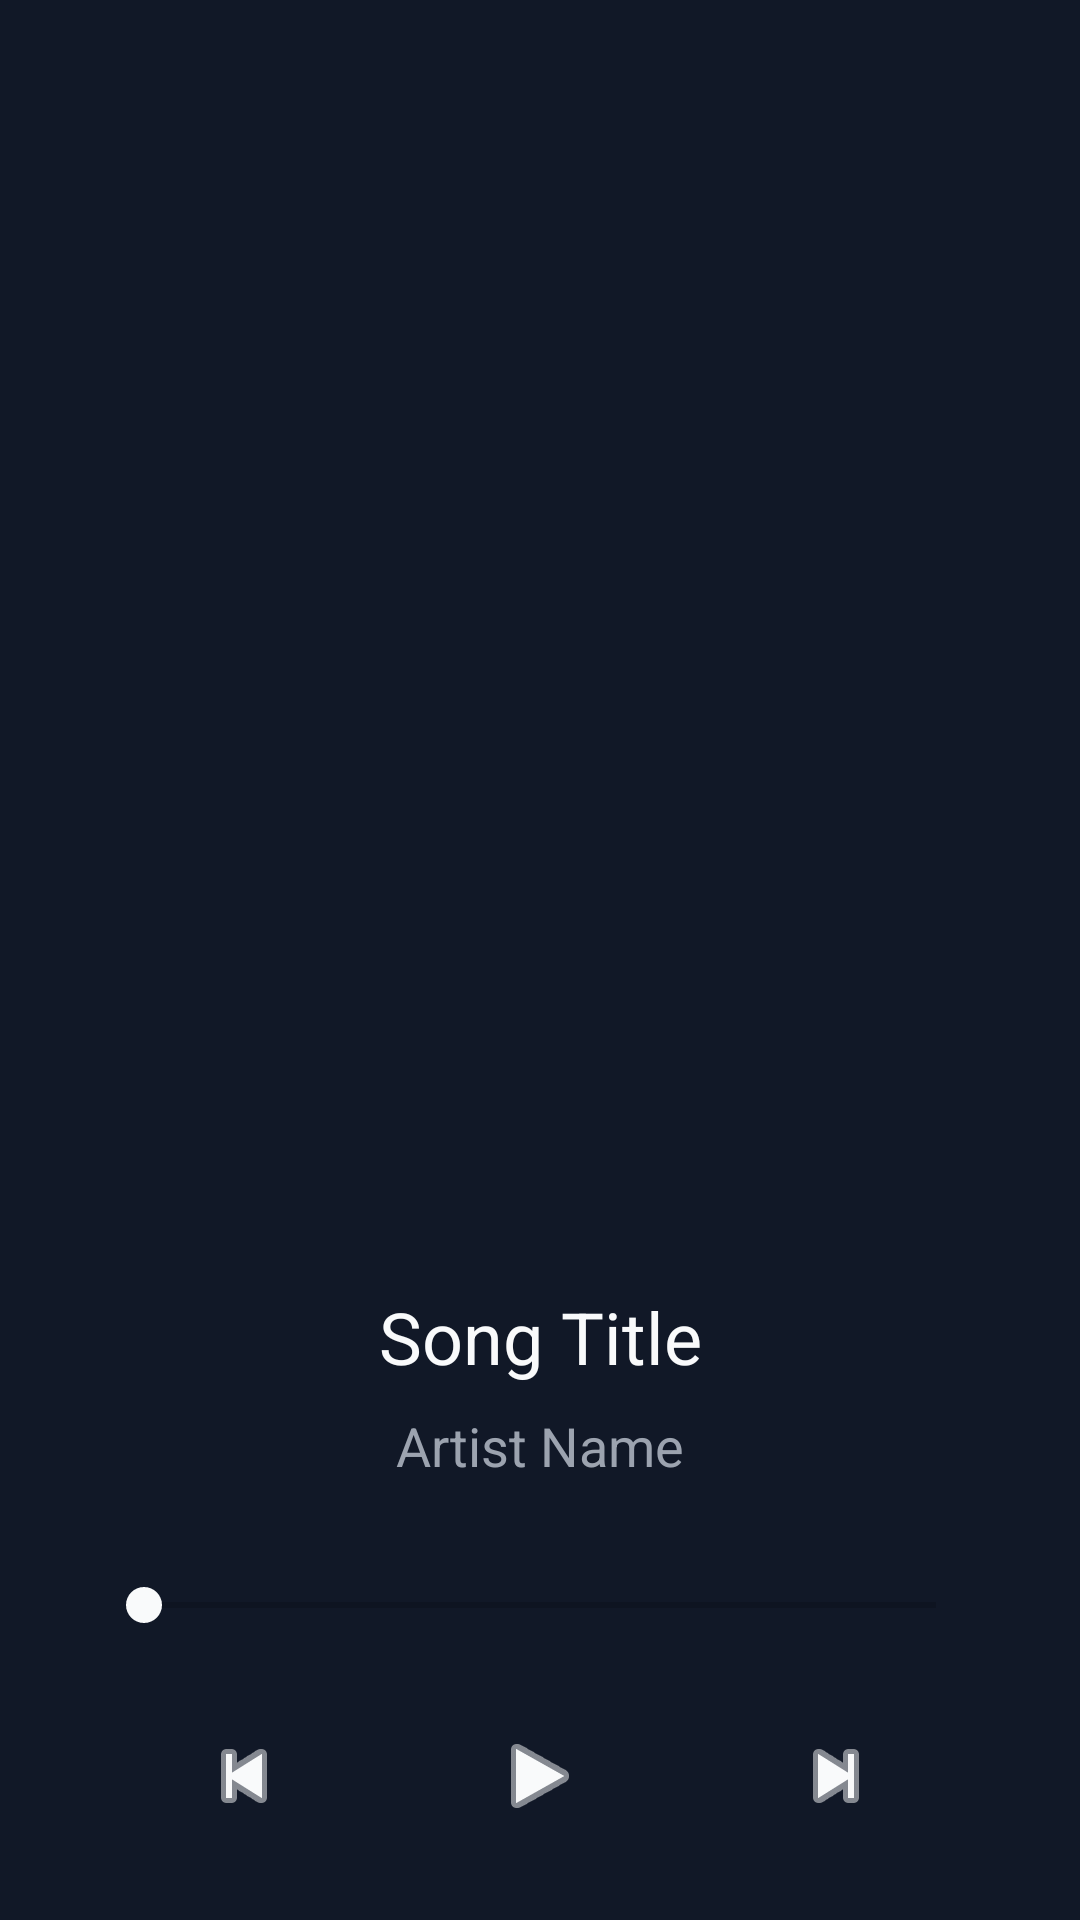

Layout XML and referenced resources for this Android screen:
<!-- AndroidManifest.xml: application theme AppTheme -->
<!-- res/layout/activity_music_player.xml -->
<?xml version="1.0" encoding="utf-8"?>
<androidx.constraintlayout.widget.ConstraintLayout xmlns:android="http://schemas.android.com/apk/res/android"
    xmlns:app="http://schemas.android.com/apk/res-auto"
    xmlns:tools="http://schemas.android.com/tools"
    android:layout_width="match_parent"
    android:layout_height="match_parent"
    android:background="@color/background"
    tools:context=".MusicPlayerActivity">

    <ImageView
        android:id="@+id/album_art_image_view"
        android:layout_width="0dp"
        android:layout_height="0dp"
        android:layout_marginStart="32dp"
        android:layout_marginTop="32dp"
        android:layout_marginEnd="32dp"
        android:layout_marginBottom="32dp"
        app:layout_constraintBottom_toTopOf="@+id/song_title_text_view"
        app:layout_constraintEnd_toEndOf="parent"
        app:layout_constraintStart_toStartOf="parent"
        app:layout_constraintTop_toTopOf="parent"
        tools:srcCompat="@tools:sample/avatars" />

    <TextView
        android:id="@+id/song_title_text_view"
        android:layout_width="0dp"
        android:layout_height="wrap_content"
        android:layout_marginStart="32dp"
        android:layout_marginEnd="32dp"
        android:layout_marginBottom="8dp"
        android:text="Song Title"
        android:textAlignment="center"
        android:textColor="@color/foreground"
        android:textSize="24sp"
        app:layout_constraintBottom_toTopOf="@+id/artist_name_text_view"
        app:layout_constraintEnd_toEndOf="parent"
        app:layout_constraintStart_toStartOf="parent" />

    <TextView
        android:id="@+id/artist_name_text_view"
        android:layout_width="0dp"
        android:layout_height="wrap_content"
        android:layout_marginStart="32dp"
        android:layout_marginEnd="32dp"
        android:layout_marginBottom="32dp"
        android:text="Artist Name"
        android:textAlignment="center"
        android:textColor="@color/muted_foreground"
        android:textSize="18sp"
        app:layout_constraintBottom_toTopOf="@+id/seek_bar"
        app:layout_constraintEnd_toEndOf="parent"
        app:layout_constraintStart_toStartOf="parent" />

    <SeekBar
        android:id="@+id/seek_bar"
        android:layout_width="0dp"
        android:layout_height="wrap_content"
        android:layout_marginStart="32dp"
        android:layout_marginEnd="32dp"
        android:layout_marginBottom="32dp"
        android:progressTint="@color/primary"
        android:thumbTint="@color/primary"
        app:layout_constraintBottom_toTopOf="@+id/linearLayout"
        app:layout_constraintEnd_toEndOf="parent"
        app:layout_constraintStart_toStartOf="parent" />

    <LinearLayout
        android:id="@+id/linearLayout"
        android:layout_width="0dp"
        android:layout_height="wrap_content"
        android:layout_marginStart="32dp"
        android:layout_marginEnd="32dp"
        android:layout_marginBottom="32dp"
        android:orientation="horizontal"
        app:layout_constraintBottom_toBottomOf="parent"
        app:layout_constraintEnd_toEndOf="parent"
        app:layout_constraintStart_toStartOf="parent">

        <ImageButton
            android:id="@+id/previous_button"
            android:layout_width="0dp"
            android:layout_height="wrap_content"
            android:layout_weight="1"
            android:background="?attr/selectableItemBackgroundBorderless"
            android:tint="@color/foreground"
            app:srcCompat="@android:drawable/ic_media_previous" />

        <ImageButton
            android:id="@+id/play_pause_button"
            android:layout_width="0dp"
            android:layout_height="wrap_content"
            android:layout_weight="1"
            android:background="?attr/selectableItemBackgroundBorderless"
            android:tint="@color/foreground"
            app:srcCompat="@android:drawable/ic_media_play" />

        <ImageButton
            android:id="@+id/next_button"
            android:layout_width="0dp"
            android:layout_height="wrap_content"
            android:layout_weight="1"
            android:background="?attr/selectableItemBackgroundBorderless"
            android:tint="@color/foreground"
            app:srcCompat="@android:drawable/ic_media_next" />
    </LinearLayout>

</androidx.constraintlayout.widget.ConstraintLayout>
<!-- resources referenced by this layout -->
<resources>
  <color name="background">#111827</color>
  <color name="foreground">#F9FAFB</color>
  <color name="muted_foreground">#9CA3AF</color>
  <color name="primary">#F9FAFB</color>
  <style name="AppTheme" parent="Theme.AppCompat.DayNight.NoActionBar">
          
          <item name="colorPrimary">@color/primary</item>
          <item name="colorPrimaryDark">@color/primary_foreground</item>
          <item name="colorAccent">@color/accent</item>
          <item name="android:windowBackground">@color/background</item>
          <item name="android:textColor">@color/foreground</item>
      </style>
  <color name="primary_foreground">#111827</color>
  <color name="accent">#374151</color>
</resources>
